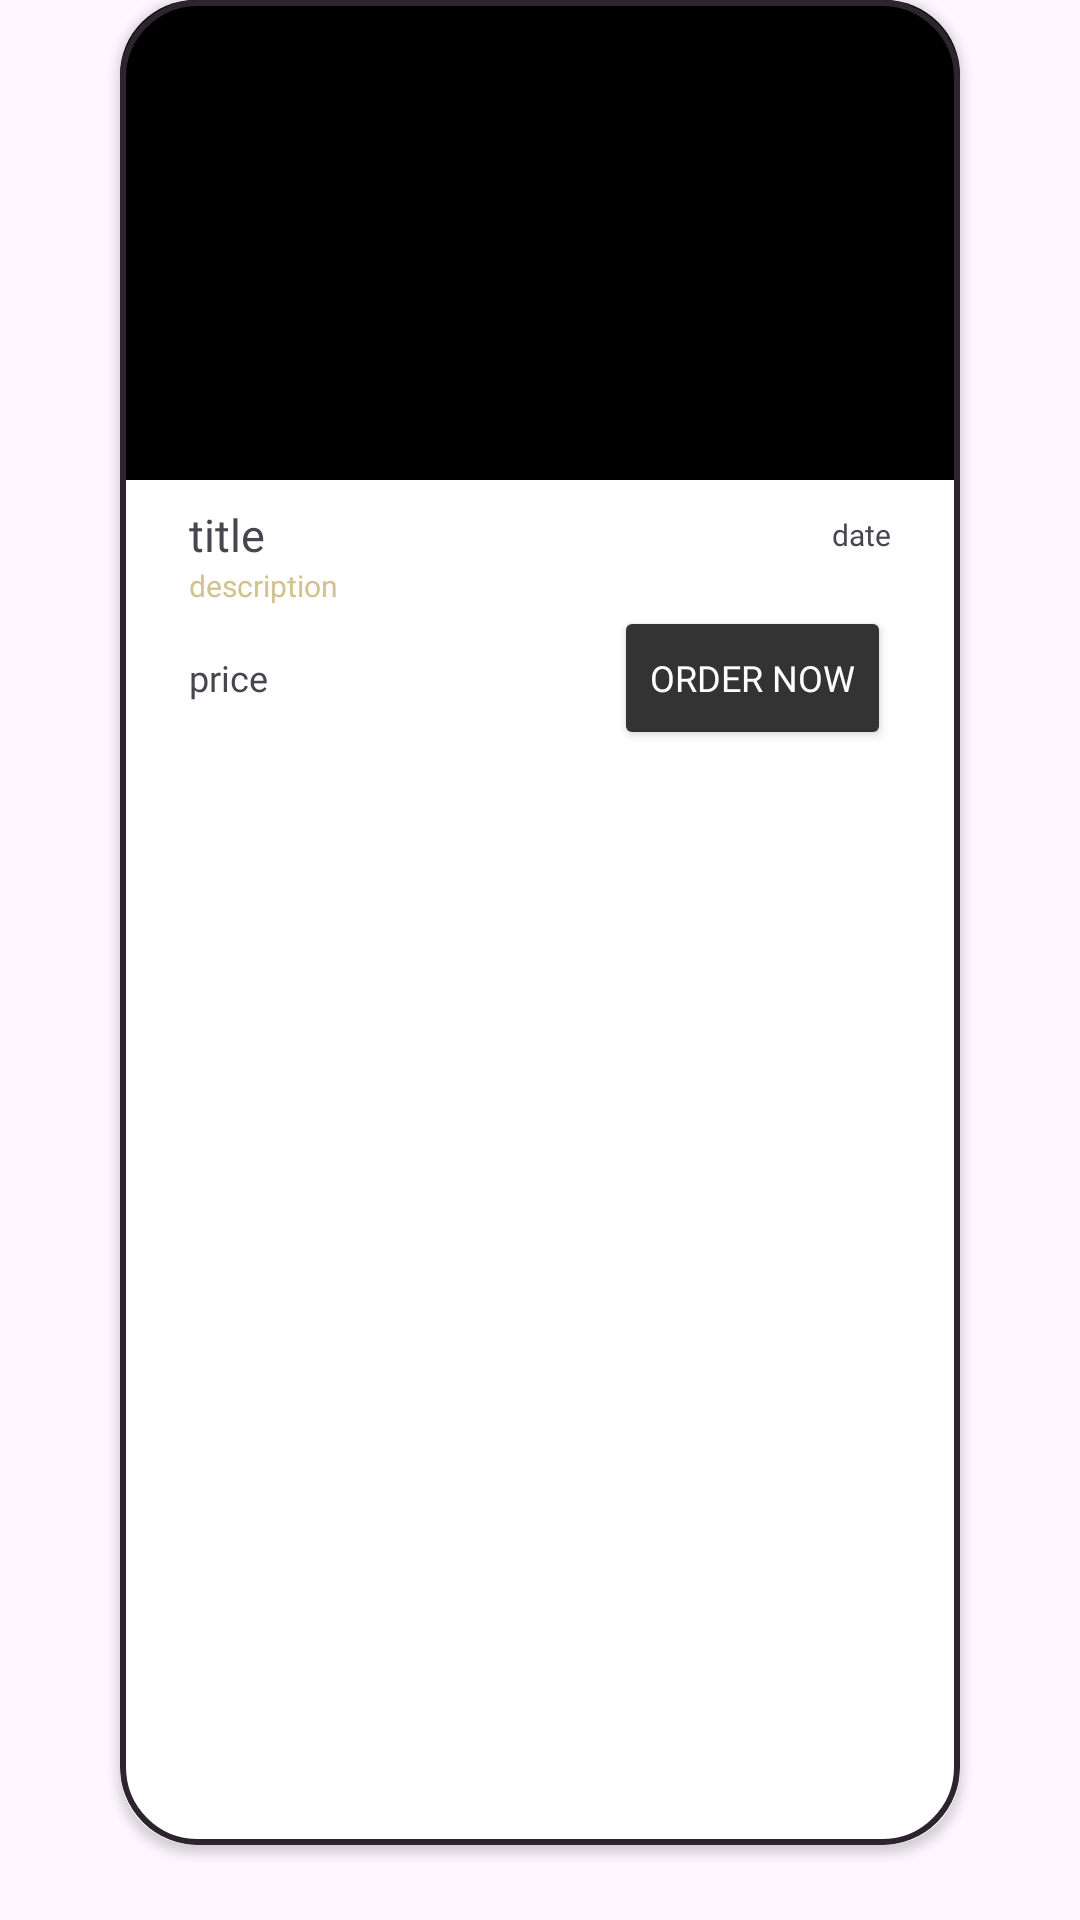

Android layout source for this screen:
<!-- AndroidManifest.xml: application theme Theme.JalIhara -->
<!-- res/layout/activity_tickets_view.xml -->
<?xml version="1.0" encoding="utf-8"?>
<LinearLayout xmlns:android="http://schemas.android.com/apk/res/android"
    xmlns:tools="http://schemas.android.com/tools"
    android:layout_width="match_parent"
    android:layout_height="wrap_content"
    xmlns:app="http://schemas.android.com/apk/res-auto"
    android:orientation="vertical"
    android:includeFontPadding="false"
    android:lineSpacingExtra="0dp">

    <androidx.cardview.widget.CardView
        android:layout_width="match_parent"
        android:layout_height="match_parent"
        app:cardCornerRadius="25dp"
        android:layout_marginHorizontal="40dp"
        android:layout_marginBottom="25dp"
        android:elevation="10dp"
        android:foreground="@drawable/rounded_border_image_recomended">

        <LinearLayout
            android:layout_width="match_parent"
            android:layout_height="wrap_content"
            android:orientation="vertical">

            <ImageView
                android:id="@+id/image_icon"
                android:layout_width="match_parent"
                android:layout_height="160dp"
                android:layout_gravity="center"
                android:background="@color/black"
                android:contentDescription="@string/ticket_image"/>

            <LinearLayout
                android:layout_width="match_parent"
                android:layout_height="wrap_content"
                android:layout_marginHorizontal="23dp"
                android:orientation="vertical"
                android:background="@color/white"
                android:paddingVertical="8dp">
                <RelativeLayout
                    android:layout_width="match_parent"
                    android:layout_height="wrap_content">
                    <TextView
                        android:id="@+id/text_view_id"
                        android:layout_width="wrap_content"
                        android:layout_height="wrap_content"
                        android:visibility="gone"/>

                    <TextView
                        android:id="@+id/text_view_title"
                        android:layout_width="wrap_content"
                        android:layout_height="wrap_content"
                        android:layout_centerVertical="true"
                        android:text="@string/title"
                        android:fontFamily="@font/poppins_bold"
                        android:textSize="15sp"
                        />

                    <TextView
                        android:id="@+id/text_view_date"
                        android:layout_width="wrap_content"
                        android:layout_height="wrap_content"
                        android:layout_alignParentEnd="true"
                        android:layout_centerVertical="true"
                        android:text="@string/date"
                        android:fontFamily="@font/poppins_regular"
                        android:textSize="10sp"
                        tools:ignore="RtlHardcoded" />
                </RelativeLayout>

                <TextView
                    android:id="@+id/text_view_desc"
                    android:layout_width="match_parent"
                    android:layout_height="wrap_content"
                    android:text="@string/description"
                    android:fontFamily="@font/poppins_regular"
                    android:textSize="10sp"
                    android:textColor="@color/khaki"
                    android:justificationMode="inter_word"/>


                <LinearLayout
                    android:layout_width="match_parent"
                    android:layout_height="wrap_content"
                    android:orientation="horizontal">

                    <TextView
                        android:id="@+id/text_view_price"
                        android:layout_width="0dp"
                        android:layout_weight=".70"
                        android:layout_height="wrap_content"
                        android:gravity="start"
                        android:text="@string/price"
                        android:fontFamily="@font/poppins_regular"
                        android:textSize="12sp"
                        />

                    <Button
                        android:id="@+id/order_btn"
                        android:layout_width="wrap_content"
                        android:layout_height="wrap_content"
                        android:insetBottom="5dp"
                        app:backgroundTint = "@color/darkBrown"
                        android:text="@string/order_now"
                        android:fontFamily="@font/poppins_regular"
                        android:textSize="12sp"
                        android:textColor="@color/white" />
                </LinearLayout>
            </LinearLayout>
        </LinearLayout>


    </androidx.cardview.widget.CardView>



</LinearLayout>
<!-- resources referenced by this layout -->
<resources>
  <color name="black">#000000</color>
  <color name="darkBrown">#333333</color>
  <color name="khaki">#D2C28D</color>
  <color name="white">#FFFFFF</color>
  <!-- drawable rounded_border_image_recomended (drawable) -->
  <shape xmlns:android="http://schemas.android.com/apk/res/android"
      android:shape="rectangle">
      <solid android:color="@android:color/transparent" />
      <corners android:radius="25dp" />
      <stroke android:width="2dp"
          android:color="#2C252D"/>
  </shape>
  <string name="date">date</string>
  <string name="description">description</string>
  <string name="order_now">Order Now</string>
  <string name="price">price</string>
  <string name="ticket_image">ticket_image</string>
  <string name="title">title</string>
  <style name="Theme.JalIhara" parent="Base.Theme.JalIhara" />
  <style name="Base.Theme.JalIhara" parent="Theme.Material3.DayNight.NoActionBar">
          
          <item name="colorPrimaryDark">@color/darkBrown</item>
          <item name="colorPrimary">@color/khaki</item>
  
          
          <item name="itemTextAppearance">@style/navbar</item>
      </style>
  <style name="navbar" parent="Base.Theme.JalIhara">
          <item name="background">@color/khaki</item>
          <item name="fontFamily">@font/poppins_bold</item>
          <item name="android:textSize">15sp</item>
      </style>
</resources>
